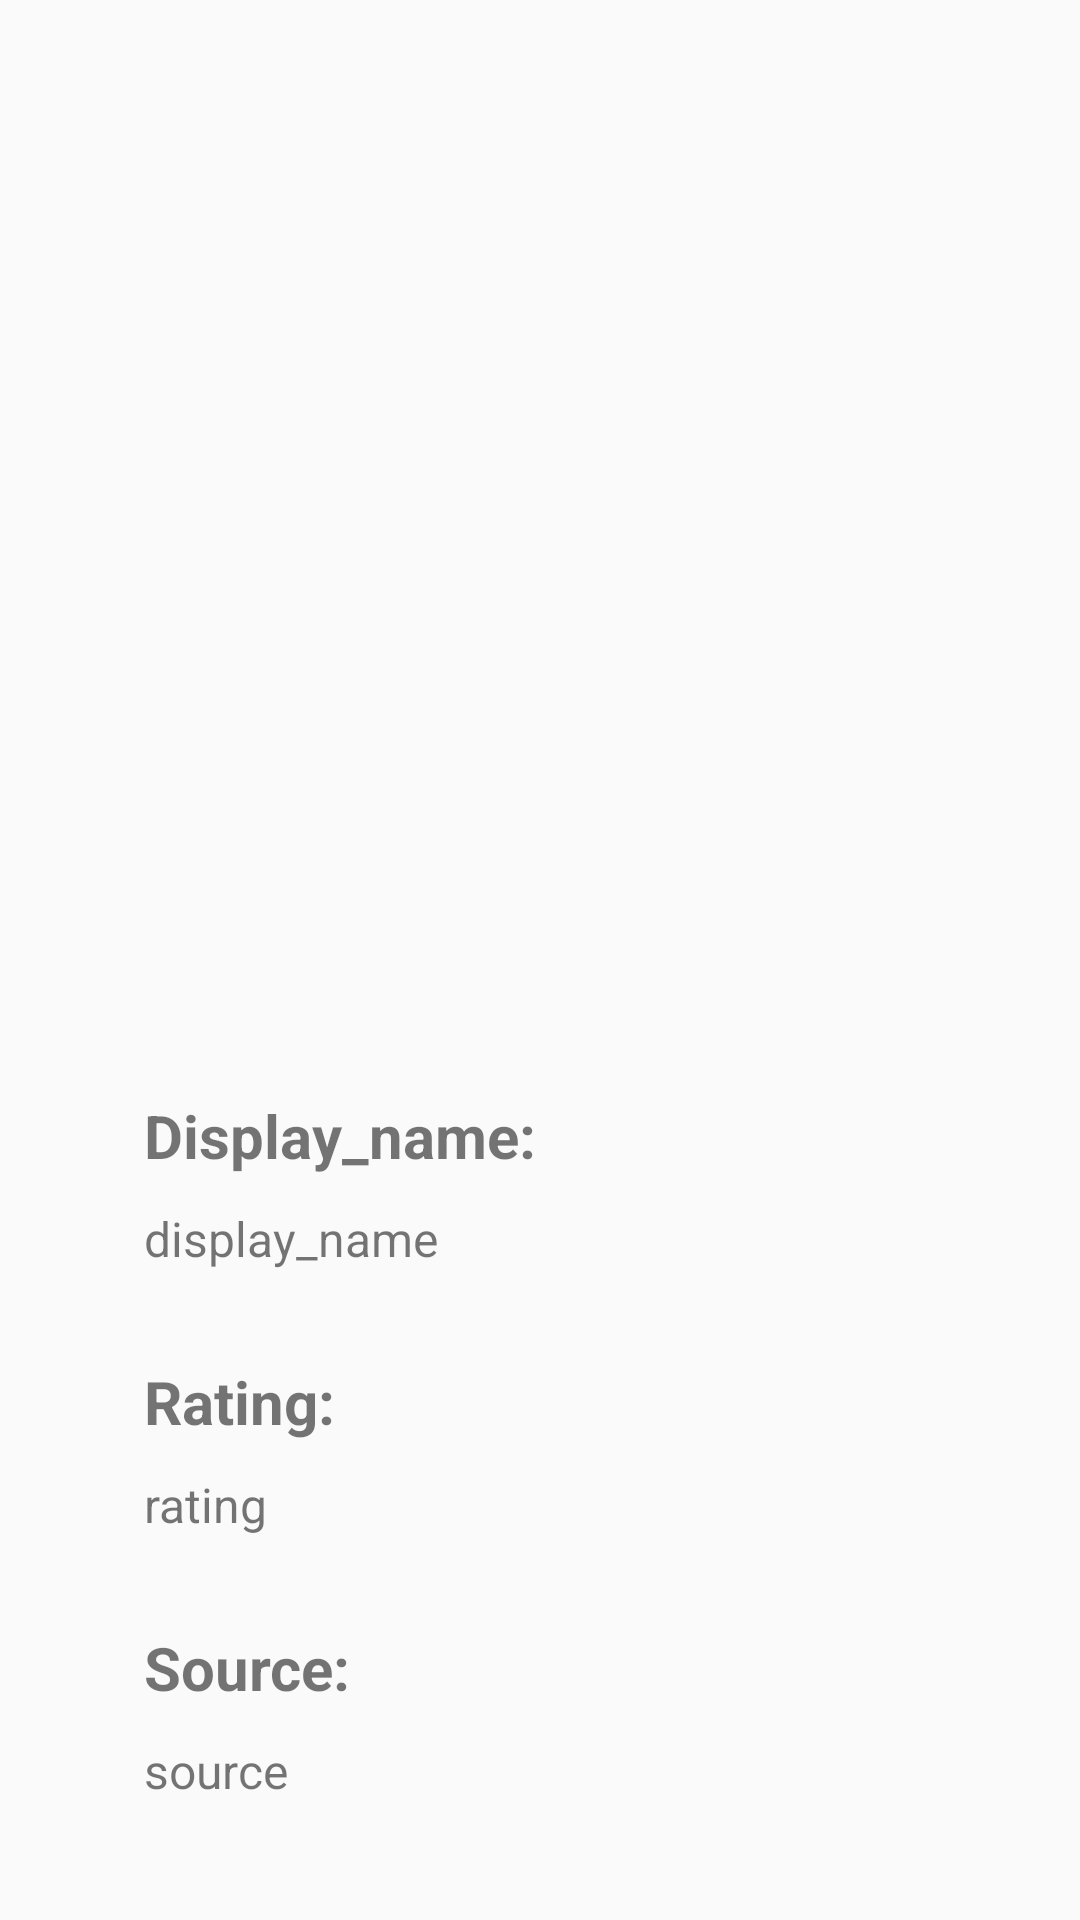

Produce the Android XML layout that renders to this screen, including the resource entries it uses.
<!-- AndroidManifest.xml: application theme AppTheme -->
<!-- res/layout/activity_detail.xml -->
<?xml version="1.0" encoding="utf-8"?>
<androidx.constraintlayout.widget.ConstraintLayout
    xmlns:android="http://schemas.android.com/apk/res/android"
    android:layout_width="match_parent"
    android:layout_height="match_parent"
    xmlns:app="http://schemas.android.com/apk/res-auto">

    <androidx.constraintlayout.widget.Guideline
        android:id="@+id/guideline"
        android:layout_width="wrap_content"
        android:layout_height="wrap_content"
        android:orientation="horizontal"
        app:layout_constraintGuide_percent="0.5" />

    <ImageView
        android:id="@+id/imageView_large"
        android:layout_width="match_parent"
        android:layout_height="0dp"
        app:layout_constraintBottom_toTopOf="@+id/guideline"
        app:layout_constraintEnd_toEndOf="parent"
        app:layout_constraintStart_toStartOf="parent"
        app:layout_constraintTop_toTopOf="parent" />

    <TextView
        android:id="@+id/display_name_title"
        android:layout_marginStart="48dp"
        android:layout_width="match_parent"
        android:layout_height="wrap_content"
        android:layout_marginTop="45dp"
        android:textSize="20sp"
        android:textStyle="bold"
        android:text="@string/display_name"
        app:layout_constraintEnd_toEndOf="parent"
        app:layout_constraintStart_toStartOf="parent"
        app:layout_constraintTop_toBottomOf="@+id/guideline" />

    <TextView
        android:id="@+id/display_name"
        android:layout_marginStart="48dp"
        android:layout_width="match_parent"
        android:layout_height="wrap_content"
        android:layout_marginTop="10dp"
        android:text="@string/display_name_"
        android:textSize="16sp"
        app:layout_constraintEnd_toEndOf="parent"
        app:layout_constraintStart_toStartOf="parent"
        app:layout_constraintTop_toBottomOf="@+id/display_name_title" />

    <TextView
        android:id="@+id/rating_title"
        android:layout_marginStart="48dp"
        android:layout_width="match_parent"
        android:layout_height="wrap_content"
        android:layout_marginTop="30dp"
        android:textSize="20sp"
        android:textStyle="bold"
        android:text="@string/rating"
        app:layout_constraintEnd_toEndOf="parent"
        app:layout_constraintStart_toStartOf="parent"
        app:layout_constraintTop_toBottomOf="@+id/display_name" />

    <TextView
        android:id="@+id/rating"
        android:layout_marginStart="48dp"
        android:layout_width="match_parent"
        android:layout_height="wrap_content"
        android:layout_marginTop="10dp"
        android:textSize="16sp"
        android:text="@string/rating_"
        app:layout_constraintEnd_toEndOf="parent"
        app:layout_constraintStart_toStartOf="parent"
        app:layout_constraintTop_toBottomOf="@+id/rating_title" />

    <TextView
        android:id="@+id/source_title"
        android:layout_marginStart="48dp"
        android:layout_width="match_parent"
        android:layout_height="wrap_content"
        android:layout_marginTop="30dp"
        android:text="@string/source"
        android:textSize="20sp"
        android:textStyle="bold"
        app:layout_constraintEnd_toEndOf="parent"
        app:layout_constraintStart_toStartOf="parent"
        app:layout_constraintTop_toBottomOf="@+id/rating" />

    <TextView
        android:id="@+id/source"
        android:layout_marginStart="48dp"
        android:textSize="16sp"
        android:layout_width="match_parent"
        android:layout_height="wrap_content"
        android:layout_marginTop="10dp"
        android:text="@string/source_"
        app:layout_constraintEnd_toEndOf="parent"
        app:layout_constraintStart_toStartOf="parent"
        app:layout_constraintTop_toBottomOf="@+id/source_title" />

</androidx.constraintlayout.widget.ConstraintLayout>
<!-- resources referenced by this layout -->
<resources>
  <string name="display_name">Display_name:</string>
  <string name="display_name_">display_name</string>
  <string name="rating">Rating:</string>
  <string name="rating_">rating</string>
  <string name="source">Source:</string>
  <string name="source_">source</string>
  <style name="AppTheme" parent="Theme.AppCompat.Light.NoActionBar">
          
          <item name="colorPrimary">@color/colorPrimary</item>
          <item name="colorPrimaryDark">@color/colorPrimaryDark</item>
          <item name="colorAccent">@color/colorAccent</item>
      </style>
  <color name="colorPrimary">#008577</color>
  <color name="colorPrimaryDark">#673BB7</color>
  <color name="colorAccent">#09A9FF</color>
</resources>
